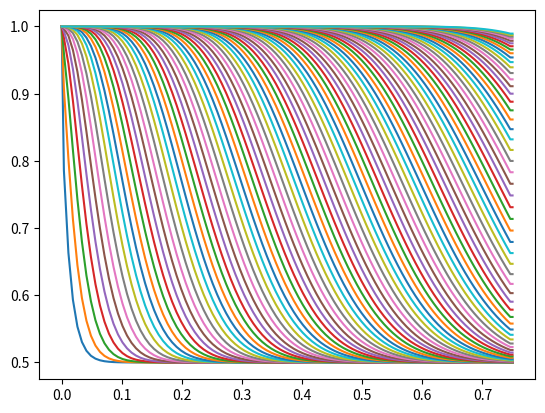

Write Python code to recreate this figure.
from scipy.linalg import solve
from matplotlib import pyplot


VELOCITY = 0.5


LENGTH = 0.75
N_NODES = 100
DELTA_X = LENGTH/N_NODES
DELTA_T = 0.02
TIME = 2.0
x = [0]
x += [DELTA_X/2 + i*DELTA_X for i in range(N_NODES)]
x += [LENGTH]


def eps(xx): return 0 if xx<0 else 1


rho_A = 1
rho_B = 0

grad_A = 0
grad_B = 0


a_P0 = 1/DELTA_T


a_P = a_P0 + VELOCITY*(2*eps(VELOCITY)-1)/DELTA_X
a_E = -VELOCITY*(1-eps(VELOCITY))/DELTA_X
a_W = VELOCITY*eps(VELOCITY)/DELTA_X
a_E_A = -VELOCITY*(1-eps(VELOCITY))/DELTA_X
a_W_B = VELOCITY*eps(VELOCITY)/DELTA_X


if VELOCITY>0:
    a_P_A = a_P
    a_P_B = a_P0 + VELOCITY*eps(VELOCITY)/DELTA_X
    S_C_A = VELOCITY*eps(VELOCITY)/DELTA_X*rho_A
    S_C_B = -0.5*VELOCITY*(1-eps(VELOCITY))*grad_B
else:
    a_P_A = a_P0 + VELOCITY*(eps(VELOCITY)-1)/DELTA_X
    a_P_B = a_P
    S_C_A = 0.5*VELOCITY*eps(VELOCITY)*grad_A
    S_C_B = -VELOCITY*(1-eps(VELOCITY))/DELTA_X*rho_B


b0 = [0]*N_NODES
b0[0] = S_C_A
b0[-1] = S_C_B
rho_0 = [0.5]*N_NODES
time = 0

init_amount = sum(rho_0)*DELTA_X


absolute_imbalance = 0
inflow = 0
outflow = 0
accumulation = 0


matrix_A = []
first_row = [0]*N_NODES
first_row[0], first_row[1] = a_P_A, -a_E_A
last_row = [0]*N_NODES
last_row[-2],last_row[-1] = -a_W_B, a_P_B
matrix_A.append(first_row)
for i in range(1,N_NODES-1):
    row = [0]*N_NODES
    row[i-1] = -a_W
    row[i] = a_P
    row[i+1] = -a_E
    matrix_A.append(row)
matrix_A.append(last_row)


while(time<TIME):
    b = [b0[i]+a_P0*rho_0[i] for i in range(len(b0))]
    rho = solve(matrix_A, b)

    if VELOCITY>0: rho_B = rho[-1]+0.5*DELTA_X*grad_B
    else: rho_A = rho[0]-0.5*DELTA_X*grad_A
    time += DELTA_T
    vals = [rho_A]
    [vals.append(item) for item in rho]
    vals.append(rho_B)
    pyplot.plot(x,vals)
    inflow += VELOCITY*DELTA_T*(rho_A if VELOCITY>0 else -rho_B)
    outflow += VELOCITY*DELTA_T*(rho_B if VELOCITY>0 else -rho_A)
    accumulation += DELTA_X*sum([rho[i]-rho_0[i] for i in range(len(rho))])
    absolute_imbalance = outflow - inflow + accumulation
    relative_imbalance = absolute_imbalance/(abs(init_amount)+abs(inflow))
    rho_0 = rho


print('inflow:', inflow)
print('outflow:', outflow)
print('accumulation:', accumulation)
print('absolute imbalance:', absolute_imbalance)
print('relative imbalance:', relative_imbalance)


pyplot.show()

